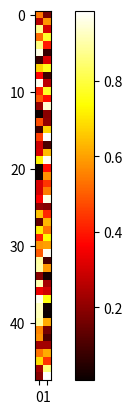

Recreate this plot in Python.
import numpy as np
import matplotlib.pyplot as plt

# Generate a random NumPy array of size 48x2
data = np.random.rand(48, 2)

# Create a figure and axes
fig, ax = plt.subplots()

# Create a heat map using the imshow function
heatmap = ax.imshow(data, cmap='hot')

# Add a colorbar to the heat map
cbar = plt.colorbar(heatmap)

# Show the plot
plt.show()